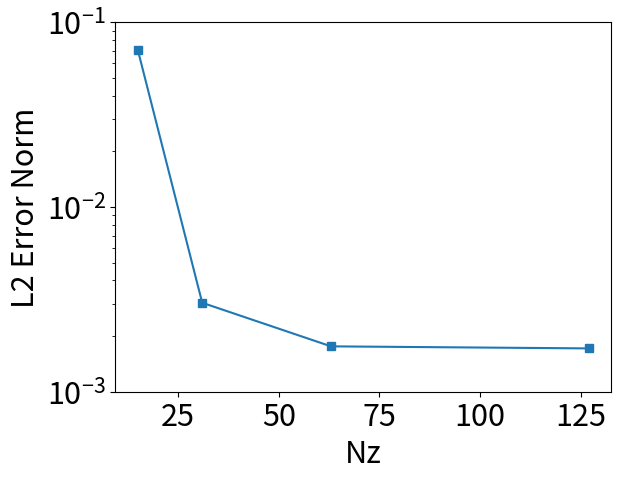

Generate this figure with matplotlib:
import matplotlib.pyplot as plt
plt.rcParams.update({'font.size': 22})

x = [15,31,63,127]

#Order 1
t1 = [460,873,1706,3440.5,6790]
y1 = [0.0708,0.00303,0.00176,0.00171555]
# x = [10]

#Order 2
t2 = [98,163.5,292.5,563.7,1063.86]
y2 = [0.07108,0.0062623,0.005621,0.005577]
# x = [4,8,16,32,64]

#Order 4
t4 = [241,439.8,851,1690,3343]
y4 = [0.00429,0.000126,5.237e-6,9.7589e-7]
# x = [4,8,16,32,64]

#Order 8
t8 = [728,1417,2847,5662,11152]
y8 = [7.887e-6,1.43e-6,6.965e-7,4.482e-7]
# x = [4,8,16,32,64]

plt.plot(x,y1,marker='s')
# plt.plot(x,y2,marker='s')
# plt.plot(x,y4,marker='s')
# plt.plot(x,y8,marker='s')

# plt.title("Order = 2")
plt.xlabel("Nz")
# plt.xlabel("Nz")
plt.ylabel("L2 Error Norm")
# plt.legend(["N=1","N=2","N=4","N=8"])
plt.ylim((0.001,0.1))
plt.yscale("log")
plt.show()